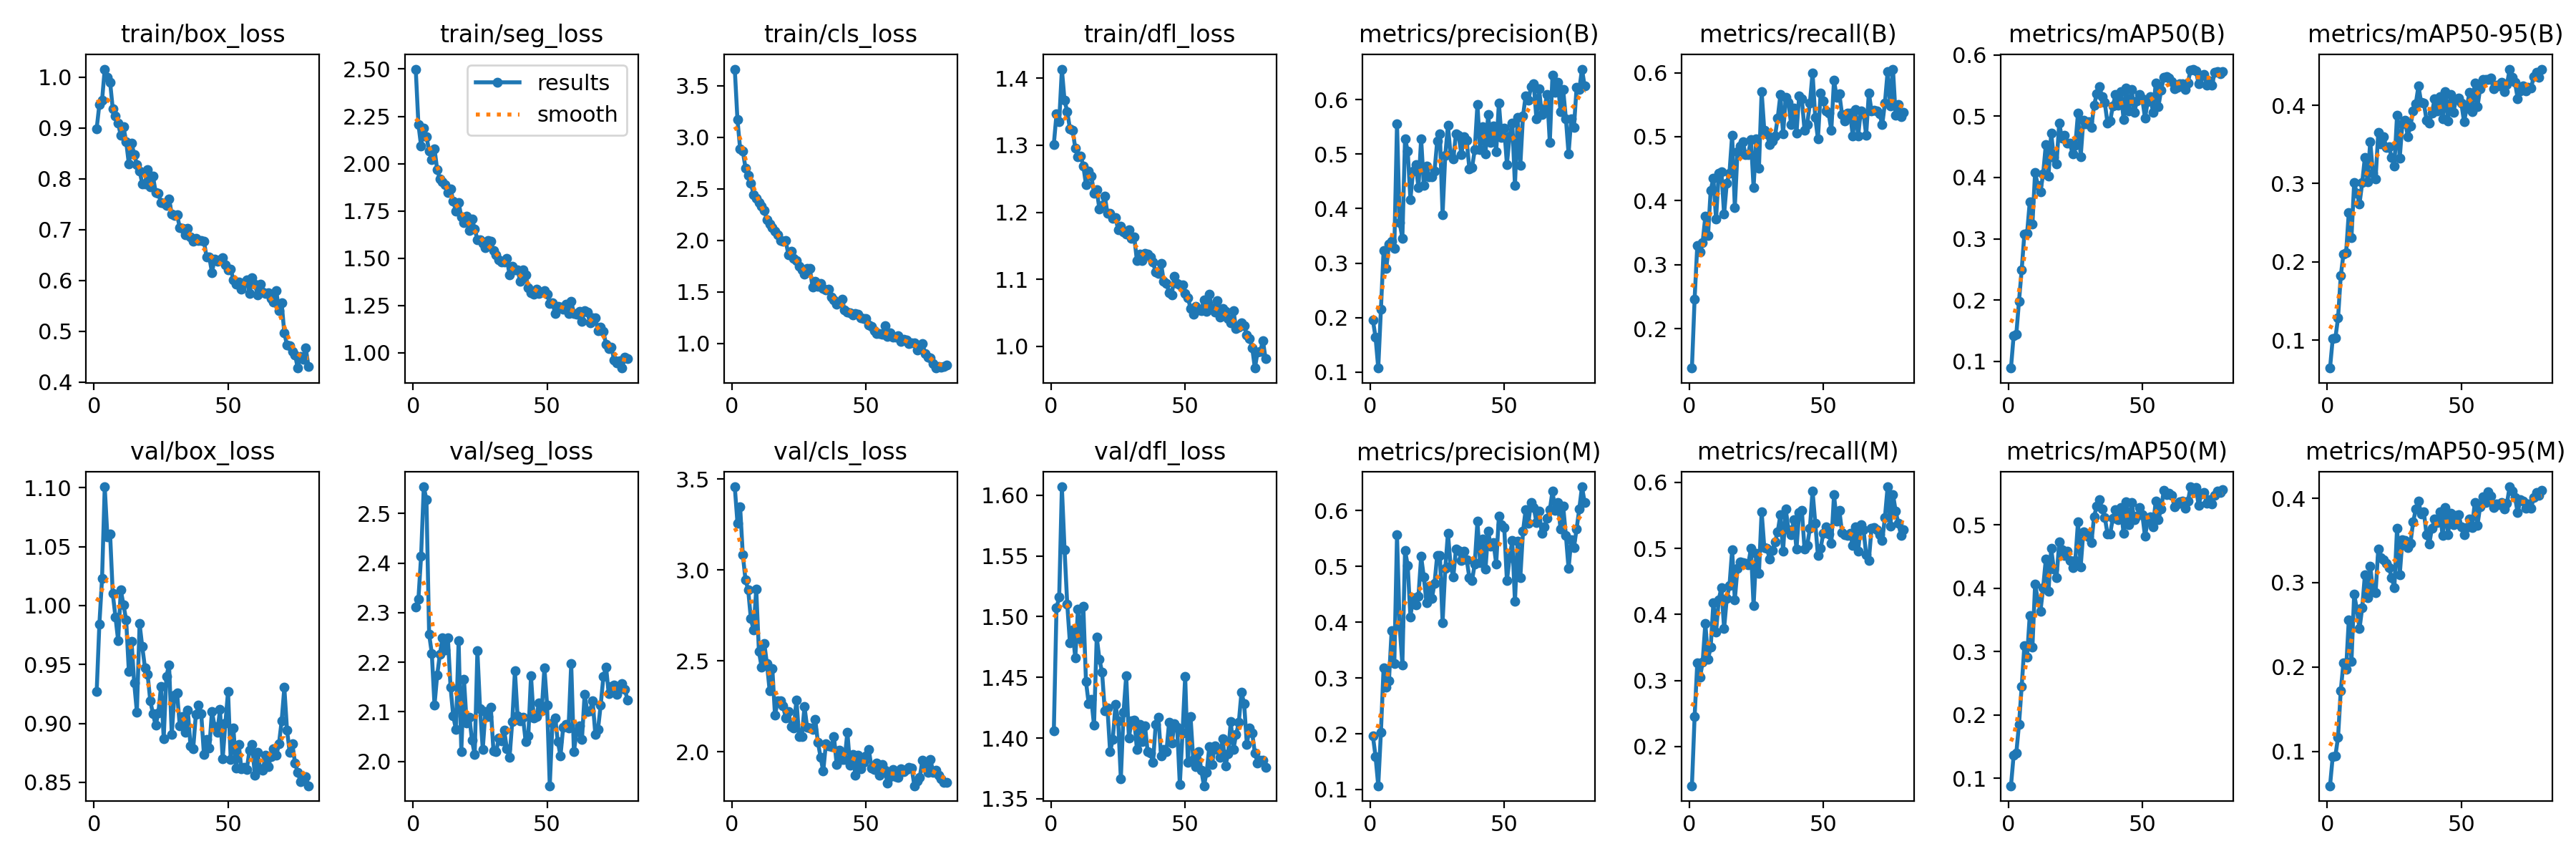

Data behind this chart, as committed beside it:
epoch, time, train/box_loss, train/seg_loss, train/cls_loss, train/dfl_loss, metrics/precision(B), metrics/recall(B), metrics/mAP50(B), metrics/mAP50-95(B), metrics/precision(M), metrics/recall(M), metrics/mAP50(M), metrics/mAP50-95(M), val/box_loss, val/seg_loss, val/cls_loss, val/dfl_loss, lr/pg0, lr/pg1, lr/pg2
1, 260.6, 0.8988, 2.5, 3.659, 1.302, 0.1953, 0.1384, 0.08908, 0.06422, 0.196, 0.1405, 0.08805, 0.05912, 0.9271, 2.311, 3.458, 1.406, 0.0002363, 0.0002363, 0.0002363
2, 525.9, 0.9461, 2.208, 3.168, 1.347, 0.164, 0.2463, 0.1423, 0.1015, 0.159, 0.245, 0.1366, 0.09339, 0.9842, 2.328, 3.259, 1.507, 0.0004684, 0.0004684, 0.0004684
3, 797.6, 0.9539, 2.093, 2.885, 1.335, 0.1074, 0.3302, 0.1446, 0.1029, 0.1068, 0.3269, 0.1401, 0.09457, 1.023, 2.413, 3.347, 1.516, 0.0006946, 0.0006946, 0.0006946
4, 1062, 1.016, 2.187, 2.862, 1.414, 0.2152, 0.3196, 0.1984, 0.1283, 0.2028, 0.3046, 0.1854, 0.1169, 1.101, 2.554, 3.082, 1.607, 0.0006875, 0.0006875, 0.0006875
5, 1328, 0.9989, 2.143, 2.702, 1.367, 0.3232, 0.3347, 0.2496, 0.1821, 0.3182, 0.3274, 0.2451, 0.172, 1.059, 2.527, 2.946, 1.555, 0.0006787, 0.0006787, 0.0006787
6, 1593, 0.9903, 2.067, 2.631, 1.351, 0.2902, 0.3756, 0.3079, 0.2094, 0.2829, 0.3866, 0.3096, 0.2047, 1.061, 2.256, 2.891, 1.51, 0.0006698, 0.0006698, 0.0006698
7, 1856, 0.9373, 2.022, 2.556, 1.325, 0.3345, 0.345, 0.3083, 0.2116, 0.2955, 0.3325, 0.2917, 0.1972, 1.01, 2.218, 2.732, 1.478, 0.000661, 0.000661, 0.000661
8, 2121, 0.9234, 2.077, 2.444, 1.323, 0.3397, 0.4165, 0.3599, 0.2632, 0.3847, 0.3499, 0.3567, 0.2559, 0.9904, 2.114, 2.671, 1.489, 0.0006521, 0.0006521, 0.0006521
9, 2386, 0.9089, 1.969, 2.407, 1.296, 0.3271, 0.4348, 0.3238, 0.2308, 0.3254, 0.4177, 0.3073, 0.2068, 0.9704, 2.174, 2.894, 1.466, 0.0006433, 0.0006433, 0.0006433
10, 2648, 0.885, 1.918, 2.363, 1.283, 0.5562, 0.3713, 0.4087, 0.3009, 0.5562, 0.3729, 0.4063, 0.2861, 1.013, 2.216, 2.553, 1.506, 0.0006345, 0.0006345, 0.0006345
11, 2908, 0.902, 1.902, 2.328, 1.284, 0.3743, 0.4425, 0.3868, 0.2877, 0.3924, 0.4222, 0.3822, 0.2688, 1.001, 2.25, 2.466, 1.482, 0.0006256, 0.0006256, 0.0006256
12, 3170, 0.873, 1.89, 2.29, 1.269, 0.3455, 0.4451, 0.377, 0.2741, 0.3235, 0.4408, 0.3637, 0.2453, 0.9877, 2.224, 2.596, 1.508, 0.0006168, 0.0006168, 0.0006168
13, 3435, 0.8292, 1.846, 2.199, 1.241, 0.5284, 0.3787, 0.4054, 0.3008, 0.5284, 0.3787, 0.4011, 0.27, 0.9441, 2.249, 2.485, 1.446, 0.000608, 0.000608, 0.000608
14, 3697, 0.8701, 1.866, 2.16, 1.261, 0.5056, 0.4273, 0.4537, 0.3336, 0.5015, 0.4239, 0.4459, 0.3089, 0.9698, 2.149, 2.337, 1.429, 0.0005991, 0.0005991, 0.0005991
15, 3966, 0.8477, 1.803, 2.123, 1.254, 0.4168, 0.4432, 0.4025, 0.302, 0.4096, 0.4433, 0.3956, 0.2823, 0.9342, 2.091, 2.46, 1.432, 0.0005903, 0.0005903, 0.0005903
16, 4239, 0.8284, 1.747, 2.085, 1.229, 0.4691, 0.5022, 0.4725, 0.3536, 0.4436, 0.4977, 0.4628, 0.3199, 0.9097, 2.065, 2.2, 1.41, 0.0005815, 0.0005815, 0.0005815
17, 4510, 0.8156, 1.794, 2.051, 1.233, 0.4803, 0.3892, 0.4326, 0.3135, 0.4304, 0.4222, 0.4307, 0.2905, 0.9846, 2.243, 2.28, 1.483, 0.0005726, 0.0005726, 0.0005726
18, 4783, 0.7904, 1.719, 1.998, 1.205, 0.4388, 0.4765, 0.4226, 0.306, 0.4464, 0.4702, 0.4168, 0.2879, 0.9652, 2.02, 2.279, 1.465, 0.0005638, 0.0005638, 0.0005638
19, 5054, 0.7899, 1.686, 1.99, 1.21, 0.5285, 0.4853, 0.4889, 0.3653, 0.5175, 0.4796, 0.4734, 0.3402, 0.9475, 2.165, 2.252, 1.454, 0.000555, 0.000555, 0.000555
20, 5332, 0.8185, 1.722, 1.994, 1.224, 0.4431, 0.4921, 0.4641, 0.3504, 0.4812, 0.4787, 0.4609, 0.3294, 0.9415, 2.077, 2.188, 1.423, 0.0005461, 0.0005461, 0.0005461
21, 5611, 0.7842, 1.645, 1.86, 1.199, 0.4786, 0.4716, 0.4687, 0.36, 0.4341, 0.4772, 0.4522, 0.3268, 0.9191, 2.089, 2.223, 1.425, 0.0005373, 0.0005373, 0.0005373
22, 5895, 0.8052, 1.707, 1.891, 1.199, 0.4586, 0.4717, 0.4563, 0.3459, 0.4642, 0.4753, 0.459, 0.3226, 0.9081, 2.042, 2.139, 1.389, 0.0005284, 0.0005284, 0.0005284
23, 6171, 0.7731, 1.654, 1.825, 1.191, 0.4579, 0.4959, 0.4557, 0.3467, 0.4418, 0.4997, 0.4445, 0.3181, 0.8985, 2.013, 2.133, 1.399, 0.0005196, 0.0005196, 0.0005196
24, 6448, 0.7718, 1.598, 1.8, 1.192, 0.4692, 0.4205, 0.4382, 0.333, 0.4698, 0.413, 0.4329, 0.3056, 0.9088, 2.223, 2.284, 1.428, 0.0005108, 0.0005108, 0.0005108
25, 6721, 0.7533, 1.595, 1.746, 1.174, 0.5239, 0.497, 0.4526, 0.3226, 0.5197, 0.4929, 0.4441, 0.2942, 0.9314, 2.107, 2.083, 1.414, 0.0005019, 0.0005019, 0.0005019
26, 6999, 0.7517, 1.577, 1.712, 1.179, 0.5366, 0.4508, 0.5049, 0.3876, 0.5198, 0.4625, 0.5053, 0.3649, 0.8873, 2.024, 2.083, 1.367, 0.0004931, 0.0004931, 0.0004931
27, 7272, 0.748, 1.556, 1.675, 1.17, 0.389, 0.5709, 0.4337, 0.3327, 0.3992, 0.5557, 0.4343, 0.3089, 0.9399, 2.101, 2.248, 1.421, 0.0004843, 0.0004843, 0.0004843
28, 7556, 0.7599, 1.592, 1.727, 1.167, 0.4978, 0.5096, 0.4931, 0.3764, 0.4959, 0.501, 0.4894, 0.3508, 0.9498, 2.091, 2.133, 1.451, 0.0004754, 0.0004754, 0.0004754
29, 7837, 0.7306, 1.588, 1.726, 1.174, 0.5525, 0.504, 0.4876, 0.3807, 0.5596, 0.4997, 0.4867, 0.3499, 0.8906, 2.109, 2.131, 1.4, 0.0004666, 0.0004666, 0.0004666
30, 8119, 0.7279, 1.539, 1.549, 1.161, 0.4986, 0.4874, 0.4913, 0.3602, 0.5007, 0.4843, 0.4814, 0.3414, 0.9239, 2.021, 2.122, 1.414, 0.0004578, 0.0004578, 0.0004578
31, 8400, 0.729, 1.519, 1.601, 1.163, 0.4914, 0.4938, 0.4821, 0.3735, 0.4808, 0.4963, 0.4722, 0.3469, 0.9257, 2.019, 2.178, 1.415, 0.0004489, 0.0004489, 0.0004489
32, 8676, 0.7036, 1.492, 1.554, 1.128, 0.5377, 0.501, 0.5179, 0.393, 0.5312, 0.5103, 0.5134, 0.3717, 0.8979, 2.046, 2.054, 1.391, 0.0004401, 0.0004401, 0.0004401
33, 8955, 0.703, 1.479, 1.583, 1.138, 0.5343, 0.5293, 0.5364, 0.4022, 0.5283, 0.5251, 0.5301, 0.3873, 0.906, 2.041, 1.971, 1.412, 0.0004313, 0.0004313, 0.0004313
34, 9232, 0.6903, 1.481, 1.534, 1.129, 0.4997, 0.5656, 0.548, 0.4247, 0.5106, 0.5509, 0.5406, 0.3965, 0.8923, 2.063, 1.893, 1.397, 0.0004224, 0.0004224, 0.0004224
35, 9506, 0.7019, 1.497, 1.521, 1.139, 0.5319, 0.5048, 0.5318, 0.4034, 0.5272, 0.496, 0.5254, 0.3814, 0.9112, 2.026, 2.045, 1.41, 0.0004136, 0.0004136, 0.0004136
36, 9784, 0.6857, 1.412, 1.526, 1.138, 0.5251, 0.5609, 0.522, 0.4027, 0.5119, 0.5595, 0.5123, 0.3839, 0.8807, 2.008, 2.034, 1.389, 0.0004047, 0.0004047, 0.0004047
37, 10066, 0.6776, 1.457, 1.448, 1.133, 0.4728, 0.5538, 0.4889, 0.3811, 0.4793, 0.5284, 0.4862, 0.357, 0.8786, 2.08, 2.029, 1.388, 0.0003959, 0.0003959, 0.0003959
38, 10348, 0.6827, 1.439, 1.421, 1.126, 0.4755, 0.5191, 0.4918, 0.3776, 0.4741, 0.5202, 0.4863, 0.3455, 0.9077, 2.182, 2.083, 1.38, 0.0003871, 0.0003871, 0.0003871
39, 10623, 0.6783, 1.438, 1.378, 1.11, 0.5077, 0.5452, 0.5167, 0.3898, 0.5045, 0.5429, 0.5106, 0.3644, 0.9159, 2.091, 1.93, 1.411, 0.0003782, 0.0003782, 0.0003782
40, 10901, 0.678, 1.377, 1.399, 1.109, 0.591, 0.5056, 0.5352, 0.408, 0.5808, 0.499, 0.5241, 0.3756, 0.9084, 2.082, 2.009, 1.417, 0.0003694, 0.0003694, 0.0003694
41, 11172, 0.6777, 1.44, 1.43, 1.124, 0.5088, 0.5637, 0.5181, 0.3923, 0.5065, 0.5541, 0.5083, 0.3712, 0.8739, 2.089, 1.956, 1.385, 0.0003606, 0.0003606, 0.0003606
42, 11444, 0.6455, 1.411, 1.324, 1.097, 0.5497, 0.559, 0.5404, 0.4115, 0.549, 0.5577, 0.5279, 0.384, 0.8864, 2.041, 1.959, 1.391, 0.0003517, 0.0003517, 0.0003517
43, 11717, 0.6461, 1.343, 1.306, 1.094, 0.5006, 0.5103, 0.4951, 0.383, 0.4944, 0.4994, 0.4868, 0.3557, 0.8789, 2.052, 2.109, 1.389, 0.0003429, 0.0003429, 0.0003429
44, 11995, 0.6158, 1.316, 1.294, 1.08, 0.5723, 0.5195, 0.5457, 0.4179, 0.5625, 0.504, 0.5364, 0.3888, 0.9103, 2.172, 1.925, 1.413, 0.0003341, 0.0003341, 0.0003341
45, 12275, 0.6425, 1.308, 1.278, 1.077, 0.5209, 0.5521, 0.5082, 0.3804, 0.5354, 0.5304, 0.5005, 0.3572, 0.8973, 2.087, 1.984, 1.396, 0.0003252, 0.0003252, 0.0003252
46, 12549, 0.6374, 1.336, 1.292, 1.105, 0.5512, 0.6, 0.5442, 0.4141, 0.5425, 0.5872, 0.5358, 0.3822, 0.8923, 2.091, 1.871, 1.412, 0.0003164, 0.0003164, 0.0003164
47, 12826, 0.6401, 1.315, 1.281, 1.094, 0.5041, 0.5305, 0.5064, 0.3907, 0.5046, 0.5385, 0.5089, 0.3688, 0.9118, 2.118, 1.983, 1.409, 0.0003076, 0.0003076, 0.0003076
48, 13101, 0.645, 1.321, 1.245, 1.092, 0.5938, 0.4967, 0.5252, 0.4078, 0.5895, 0.4896, 0.514, 0.3796, 0.8698, 2.102, 1.907, 1.362, 0.0002987, 0.0002987, 0.0002987
49, 13368, 0.6305, 1.327, 1.245, 1.091, 0.5312, 0.5679, 0.5353, 0.409, 0.5742, 0.5002, 0.5277, 0.3806, 0.9001, 2.189, 1.943, 1.404, 0.0002899, 0.0002899, 0.0002899
50, 13644, 0.6206, 1.31, 1.24, 1.079, 0.5478, 0.5555, 0.5279, 0.4023, 0.569, 0.5223, 0.5164, 0.3663, 0.927, 2.114, 1.977, 1.451, 0.000281, 0.000281, 0.000281
51, 13919, 0.6225, 1.262, 1.179, 1.073, 0.4812, 0.5402, 0.4968, 0.3787, 0.4739, 0.5321, 0.482, 0.3571, 0.8692, 1.951, 2.013, 1.38, 0.0002722, 0.0002722, 0.0002722
52, 14192, 0.6009, 1.266, 1.163, 1.057, 0.533, 0.5364, 0.5236, 0.3967, 0.5156, 0.5218, 0.5067, 0.3655, 0.8961, 2.078, 1.912, 1.418, 0.0002634, 0.0002634, 0.0002634
53, 14466, 0.5931, 1.208, 1.127, 1.048, 0.5567, 0.5101, 0.532, 0.4162, 0.5457, 0.5079, 0.5132, 0.3758, 0.8624, 2.088, 1.904, 1.382, 0.0002545, 0.0002545, 0.0002545
54, 14738, 0.5975, 1.244, 1.097, 1.059, 0.4423, 0.5887, 0.5057, 0.3918, 0.4368, 0.5809, 0.4974, 0.3655, 0.8822, 2.04, 1.936, 1.376, 0.0002457, 0.0002457, 0.0002457
55, 15013, 0.5824, 1.241, 1.098, 1.055, 0.5675, 0.5614, 0.5541, 0.4288, 0.5456, 0.5417, 0.5382, 0.3949, 0.8612, 2.011, 1.87, 1.389, 0.0002369, 0.0002369, 0.0002369
56, 15288, 0.5961, 1.231, 1.091, 1.054, 0.4794, 0.5665, 0.516, 0.3979, 0.4793, 0.5571, 0.5088, 0.3682, 0.863, 2.068, 1.93, 1.374, 0.000228, 0.000228, 0.000228
57, 15565, 0.6006, 1.256, 1.175, 1.069, 0.5698, 0.5348, 0.542, 0.4213, 0.5624, 0.5242, 0.5259, 0.3901, 0.861, 2.075, 1.898, 1.361, 0.0002192, 0.0002192, 0.0002192
58, 15837, 0.5742, 1.206, 1.068, 1.052, 0.6073, 0.5244, 0.5632, 0.4328, 0.6019, 0.5208, 0.5546, 0.4018, 0.8773, 2.067, 1.827, 1.372, 0.0002104, 0.0002104, 0.0002104
59, 16106, 0.6055, 1.272, 1.104, 1.077, 0.5987, 0.5365, 0.5643, 0.4331, 0.5774, 0.5197, 0.5482, 0.3947, 0.882, 2.197, 1.862, 1.393, 0.0002015, 0.0002015, 0.0002015
60, 16376, 0.5931, 1.208, 1.058, 1.058, 0.6237, 0.5373, 0.5622, 0.4328, 0.6146, 0.5232, 0.5506, 0.4075, 0.856, 2.019, 1.901, 1.378, 0.0001927, 0.0001927, 0.0001927
... 20 more rows
